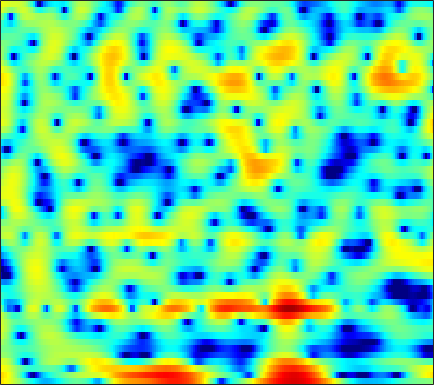

The data file committed next to this chart (first rows):
5.8494, 5.5037, 4.9759, 4.3805, 3.9023, 3.2257, 2.4987, 1.9118, 1.0844, 0.2011, -0.70628, -1.4056, -2.3435, -3.2541, -3.9459, -4.8635, -5.7255, -6.3178, -7.0081, -7.5401, -7.8541, -7.861, -7.5808, -7.0757
6.443, 6.036, 5.397, 4.637, 3.984, 2.99, 1.847, 0.8743, -0.6081, -2.352, -4.437, -6.301, -9.382, -13.58, -17.78, -20.41, -15.57, -12.61, -9.862, -7.906, -6.411, -5.499, -4.489, -3.646
4.979, 4.694, 4.2, 3.582, 3.047, 2.252, 1.384, 0.7053, -0.2088, -1.087, -1.863, -2.353, -2.846, -3.143, -3.231, -3.175, -2.957, -2.72, -2.359, -1.991, -1.652, -1.438, -1.236, -1.176
3.484, 3.266, 2.78, 2.064, 1.366, 0.19, -1.32, -2.732, -5.127, -8.464, -13.77, -20.81, -18.22, -11.24, -8.232, -5.463, -3.463, -2.286, -1.026, -0.04323, 0.7188, 1.17, 1.621, 1.905
0.8863, 0.778, 0.5068, 0.1014, -0.2813, -0.8823, -1.565, -2.105, -2.813, -3.436, -3.882, -4.045, -3.995, -3.656, -3.259, -2.614, -1.905, -1.371, -0.6875, -0.06548, 0.4847, 0.8479, 1.261, 1.589
0.3921, 0.2153, -0.0887, -0.4545, -0.7568, -1.176, -1.583, -1.855, -2.158, -2.364, -2.451, -2.431, -2.3, -2.057, -1.814, -1.429, -0.9977, -0.6649, -0.2244, 0.1947, 0.5781, 0.8369, 1.139, 1.383
1.388, 0.9477, 0.2571, -0.5471, -1.216, -2.168, -3.134, -3.805, -4.519, -4.884, -4.811, -4.488, -3.815, -3.001, -2.364, -1.535, -0.7672, -0.2484, 0.3633, 0.8826, 1.305, 1.559, 1.817, 1.986
2.888, 2.224, 1.161, -0.1481, -1.334, -3.281, -5.864, -8.498, -14.03, -29.55, -16.26, -11.08, -7.093, -4.486, -3.018, -1.486, -0.3025, 0.4071, 1.162, 1.737, 2.149, 2.356, 2.511, 2.537
3.376, 2.755, 1.821, 0.7787, -0.06681, -1.262, -2.485, -3.342, -4.259, -4.706, -4.525, -4.04, -3.136, -2.135, -1.404, -0.5265, 0.2108, 0.6714, 1.161, 1.509, 1.724, 1.799, 1.78, 1.62
3.167, 2.538, 1.674, 0.83, 0.2338, -0.4721, -1.028, -1.322, -1.531, -1.543, -1.359, -1.123, -0.7408, -0.3319, -0.0385, 0.3012, 0.5457, 0.6746, 0.7746, 0.7864, 0.7421, 0.6935, 0.5938, 0.4219
2.979, 1.914, 0.5109, -0.7882, -1.633, -2.476, -2.947, -3.004, -2.654, -1.895, -0.9161, -0.169, 0.7248, 1.405, 1.72, 1.867, 1.673, 1.308, 0.5694, -0.3604, -1.156, -1.401, -1.148, -0.5001
0.2827, -2.523, -7.019, -10.47, -10.71, -10.46, -12.24, -16.08, -16.45, -8.24, -3.271, -0.811, 1.485, 2.966, 3.603, 3.895, 3.53, 2.743, 0.874, -2.336, -8.139, -12.25, -5.924, -1.357
-2.787, -4.814, -7.327, -8.807, -8.933, -8.537, -8.072, -7.607, -6.548, -4.887, -2.937, -1.52, 0.09648, 1.313, 1.953, 2.464, 2.617, 2.508, 2.141, 1.65, 1.186, 1.032, 1.123, 1.418
-2.525, -3.116, -3.767, -4.197, -4.307, -4.236, -3.89, -3.48, -2.808, -1.984, -1.12, -0.4808, 0.3455, 1.06, 1.505, 1.957, 2.236, 2.353, 2.37, 2.274, 2.114, 1.949, 1.702, 1.416
-4.212, -4.482, -4.675, -4.596, -4.39, -3.926, -3.285, -2.727, -1.929, -1.088, -0.2483, 0.3474, 1.067, 1.685, 2.067, 2.46, 2.698, 2.793, 2.802, 2.677, 2.443, 2.169, 1.688, 1.1
-8.956, -9.427, -9.575, -9.048, -8.258, -6.831, -5.242, -4.061, -2.551, -1.195, 0.001379, 0.803, 1.706, 2.429, 2.853, 3.257, 3.492, 3.542, 3.461, 3.208, 2.774, 2.352, 1.65, 0.7925
-17.05, -19.74, -26.4, -24.28, -17.66, -12.08, -8.236, -5.966, -3.472, -1.453, 0.1672, 1.166, 2.254, 3.087, 3.554, 3.975, 4.181, 4.184, 3.987, 3.563, 2.901, 2.276, 1.242, -0.01815
-21.04, -19.43, -17.55, -15.06, -12.91, -9.818, -6.947, -5.008, -2.745, -0.862, 0.7139, 1.687, 2.741, 3.541, 3.981, 4.353, 4.481, 4.427, 4.14, 3.603, 2.785, 1.966, 0.5705, -1.223
-16.05, -14.27, -11.91, -9.687, -8.163, -6.202, -4.364, -3.068, -1.493, -0.121, 1.051, 1.806, 2.652, 3.304, 3.658, 3.965, 4.053, 3.987, 3.708, 3.207, 2.468, 1.72, 0.4964, -1.035
-9.507, -8.594, -7.271, -5.927, -4.966, -3.713, -2.577, -1.774, -0.834, 0.02499, 0.7782, 1.284, 1.892, 2.392, 2.695, 2.986, 3.14, 3.134, 2.968, 2.604, 2.071, 1.579, 0.7823, -0.1312
-6.472, -5.298, -3.967, -2.922, -2.258, -1.556, -1.041, -0.7754, -0.5417, -0.3561, -0.1198, 0.1296, 0.5711, 1.112, 1.546, 2.047, 2.43, 2.581, 2.599, 2.379, 1.938, 1.501, 0.7698, -0.005464
-1.94, -0.889, 0.1563, 0.8119, 1.106, 1.145, 0.8076, 0.2657, -0.8053, -2.336, -3.896, -4.427, -3.572, -1.622, -0.1851, 1.357, 2.37, 2.841, 3.084, 2.935, 2.346, 1.601, 0.2672, -1.466
1.82, 2.215, 2.593, 2.783, 2.738, 2.376, 1.62, 0.7333, -1.006, -3.715, -7.579, -9.886, -7.509, -3.622, -1.507, 0.4636, 1.675, 2.206, 2.467, 2.282, 1.639, 0.8247, -0.7573, -3.159
1.48, 1.59, 1.717, 1.781, 1.74, 1.592, 1.261, 0.8873, 0.2344, -0.4164, -0.9948, -1.228, -1.211, -0.8688, -0.529, -0.1299, 0.1804, 0.289, 0.2655, 0.01072, -0.3761, -0.7534, -1.391, -2.021
-0.1834, -0.07882, 0.2615, 0.692, 1.014, 1.379, 1.582, 1.631, 1.553, 1.384, 1.129, 0.9143, 0.6257, 0.3143, 0.08369, -0.2526, -0.6296, -0.9439, -1.363, -1.799, -2.167, -2.389, -2.552, -2.508
-6.03, -5.032, -2.608, -0.4534, 0.8235, 2.01, 2.766, 3.099, 3.289, 3.169, 2.849, 2.47, 1.814, 1.007, 0.325, -0.6228, -1.678, -2.476, -3.532, -4.489, -5.444, -5.971, -6.158, -5.683
-6.095, -4.64, -1.596, 0.8546, 2.193, 3.421, 4.154, 4.415, 4.433, 4.102, 3.436, 2.726, 1.494, -0.03009, -1.382, -3.36, -5.382, -6.803, -8.566, -10.17, -12.3, -14.85, -21.33, -18.95
2.273, 2.409, 2.844, 3.401, 3.765, 4.133, 4.273, 4.197, 3.81, 3.128, 2.065, 1.018, -0.7594, -3.106, -5.334, -9.249, -14.76, -20.66, -21.56, -17.36, -15.14, -14.56, -13.69, -12.09
3.623, 3.765, 3.966, 4.13, 4.189, 4.171, 3.969, 3.688, 3.1, 2.246, 1.097, 0.02308, -1.703, -3.81, -5.612, -8.384, -11.15, -12.76, -13.77, -13.14, -12.09, -11.22, -9.9, -8.658
3.173, 3.524, 3.881, 4.099, 4.184, 4.131, 3.897, 3.59, 3.008, 2.187, 1.157, 0.2364, -1.19, -2.764, -4.012, -5.744, -7.314, -8.35, -9.402, -9.899, -9.964, -9.605, -8.792, -7.716
2.132, 2.789, 3.463, 3.917, 4.115, 4.188, 4.057, 3.812, 3.298, 2.572, 1.631, 0.7939, -0.4943, -1.986, -3.202, -4.97, -6.944, -8.519, -10.69, -12.85, -13.72, -13.03, -11.04, -8.678
1.049, 1.923, 2.824, 3.461, 3.757, 3.968, 3.944, 3.78, 3.356, 2.704, 1.814, 0.994, -0.296, -1.802, -3.088, -4.933, -7.066, -8.909, -11.88, -16.2, -20.18, -17.23, -12.01, -8.216
0.127, 0.8842, 1.707, 2.323, 2.661, 2.969, 3.062, 3.005, 2.712, 2.157, 1.321, 0.4808, -0.9016, -2.557, -4.03, -5.959, -7.703, -8.705, -9.164, -9.043, -8.175, -7.147, -5.542, -3.706
-1.468, -1.082, -0.6123, -0.1421, 0.26, 0.7666, 1.189, 1.398, 1.459, 1.223, 0.613, -0.1185, -1.517, -3.579, -5.709, -9.842, -17.3, -22.1, -13.28, -8.325, -5.327, -3.593, -1.705, -0.168
-5.407, -6.058, -6.768, -6.54, -5.647, -4.069, -2.525, -1.62, -0.7691, -0.334, -0.3052, -0.5325, -1.212, -2.258, -3.255, -4.766, -5.919, -6.142, -5.134, -3.486, -1.71, -0.5377, 0.8565, 1.961
-9.041, -11.77, -18.69, -22.28, -14.23, -9.015, -5.997, -4.443, -3.029, -2.1, -1.519, -1.266, -1.111, -1.083, -1.103, -1.147, -1.058, -0.8483, -0.4304, 0.1919, 0.8962, 1.416, 2.076, 2.653
-5.701, -6.363, -7.128, -7.252, -6.925, -6.065, -5.135, -4.529, -3.778, -3.173, -2.607, -2.201, -1.629, -1.086, -0.6949, -0.17, 0.3055, 0.6633, 1.096, 1.512, 1.856, 2.099, 2.343, 2.537
-1.465, -1.713, -2.097, -2.496, -2.817, -3.252, -3.748, -4.171, -4.691, -4.968, -4.745, -4.183, -3.098, -1.885, -0.9996, 0.04498, 0.8979, 1.384, 1.9, 2.189, 2.323, 2.321, 2.202, 1.979
2.243, 2.009, 1.552, 0.8462, 0.1768, -1.06, -2.751, -4.448, -7.74, -12.87, -15.13, -10.69, -5.951, -2.841, -1.138, 0.5208, 1.704, 2.311, 2.794, 2.935, 2.744, 2.346, 1.54, 0.415
3.833, 3.656, 3.205, 2.495, 1.798, 0.5729, -0.9806, -2.372, -4.451, -6.367, -6.805, -5.87, -3.891, -1.877, -0.6208, 0.7729, 1.775, 2.308, 2.662, 2.66, 2.204, 1.518, 0.03317, -2.337
3.279, 3.196, 2.847, 2.275, 1.673, 0.756, -0.335, -1.127, -2.168, -2.893, -3.232, -3.137, -2.668, -1.85, -1.184, -0.269, 0.5096, 0.978, 1.366, 1.469, 1.224, 0.8444, -0.005621, -1.138
3.034, 2.981, 2.672, 2.086, 1.474, 0.4441, -0.7773, -1.817, -3.254, -4.577, -5.479, -5.679, -5.15, -4.097, -3.092, -1.853, -0.7352, -0.06366, 0.6369, 1.044, 1.229, 1.212, 1.05, 0.7237
3.466, 3.409, 3.069, 2.394, 1.696, 0.4039, -1.261, -2.89, -5.609, -9.54, -15.91, -19.68, -12.84, -8.043, -5.643, -3.253, -1.531, -0.5448, 0.4357, 1.121, 1.548, 1.694, 1.75, 1.652
3.937, 3.904, 3.558, 2.894, 2.165, 0.9251, -0.6916, -2.12, -4.311, -6.665, -8.633, -9.211, -8.209, -6.368, -4.855, -3.071, -1.584, -0.6955, 0.2305, 0.8785, 1.236, 1.373, 1.351, 1.209
4.636, 4.596, 4.251, 3.592, 2.884, 1.702, 0.258, -0.9547, -2.648, -4.287, -5.461, -5.906, -5.761, -4.879, -3.943, -2.645, -1.445, -0.7029, 0.02815, 0.3988, 0.4649, 0.3505, -0.01241, -0.526
5.771, 5.649, 5.231, 4.505, 3.776, 2.512, 0.9096, -0.5236, -2.942, -6.032, -10.06, -12.71, -11.33, -7.324, -5.056, -2.71, -1.141, -0.3085, 0.278, 0.3624, -0.05588, -0.7702, -2.149, -4.04
5.833, 5.591, 5.047, 4.268, 3.534, 2.37, 0.9557, -0.2783, -2.253, -4.649, -7.217, -8.516, -7.811, -5.302, -3.454, -1.572, -0.2286, 0.3936, 0.7848, 0.6664, -0.06608, -1.079, -3.252, -6.781
4.265, 3.819, 3.017, 2.042, 1.256, 0.2061, -0.6954, -1.325, -1.929, -2.371, -2.612, -2.539, -2.163, -1.448, -0.8275, 0.004139, 0.7084, 1.063, 1.335, 1.273, 0.8668, 0.3813, -0.5378, -1.633
2.531, 1.713, 0.2562, -1.597, -3.13, -5.047, -5.87, -5.657, -4.617, -3.504, -2.562, -1.915, -1.14, -0.4369, 0.0368, 0.6656, 1.217, 1.568, 1.955, 2.173, 2.216, 2.144, 1.919, 1.56
1.408, 0.3989, -1.508, -4.326, -7.45, -14.56, -20.75, -12.68, -7.736, -5.069, -3.431, -2.641, -1.863, -1.306, -0.8962, -0.3182, 0.3272, 0.8989, 1.6, 2.242, 2.764, 3.012, 3.193, 3.193
0.9014, 0.3216, -0.7223, -2.015, -3.088, -4.306, -4.868, -4.818, -4.325, -3.793, -3.543, -3.597, -4.013, -4.617, -4.943, -4.792, -3.633, -2.393, -0.677, 0.8411, 2.034, 2.714, 3.331, 3.65
-0.05123, -0.1044, -0.3176, -0.6619, -0.942, -1.314, -1.665, -1.879, -2.178, -2.623, -3.387, -4.259, -6.155, -9.507, -14.26, -32.01, -11.62, -6.968, -3.143, -0.6588, 1.062, 2.021, 2.911, 3.435
-1.897, -1.568, -1.328, -1.248, -1.24, -1.282, -1.357, -1.431, -1.615, -1.936, -2.436, -2.966, -3.868, -4.888, -5.527, -5.627, -4.618, -3.437, -1.743, -0.2321, 0.9916, 1.706, 2.421, 2.878
-3.268, -2.993, -2.872, -2.861, -2.853, -2.721, -2.418, -2.152, -1.797, -1.503, -1.317, -1.275, -1.28, -1.295, -1.28, -1.089, -0.7195, -0.3581, 0.2288, 0.8364, 1.388, 1.726, 2.073, 2.284
-2.757, -3.298, -4.443, -5.834, -6.597, -6.414, -4.978, -3.676, -2.121, -0.9376, -0.1262, 0.2957, 0.6487, 0.8421, 0.9451, 1.025, 1.108, 1.214, 1.368, 1.541, 1.704, 1.803, 1.857, 1.805
0.186, -1.06, -3.634, -8.117, -14.29, -13.62, -6.321, -3.245, -0.6685, 0.9207, 1.865, 2.266, 2.474, 2.397, 2.218, 1.857, 1.489, 1.278, 1.111, 1.101, 1.193, 1.274, 1.294, 1.126
3.547, 2.874, 1.83, 0.82, 0.3105, 0.2688, 0.8743, 1.511, 2.326, 2.87, 3.076, 2.968, 2.491, 1.614, 0.6709, -0.8538, -2.525, -3.64, -4.281, -3.846, -2.93, -2.287, -1.667, -1.444
4.249, 4.039, 3.725, 3.435, 3.281, 3.156, 3.112, 3.097, 3.027, 2.81, 2.348, 1.787, 0.6831, -0.9416, -2.623, -5.718, -10.6, -17.28, -25.38, -13.55, -9.577, -7.91, -6.495, -5.617
